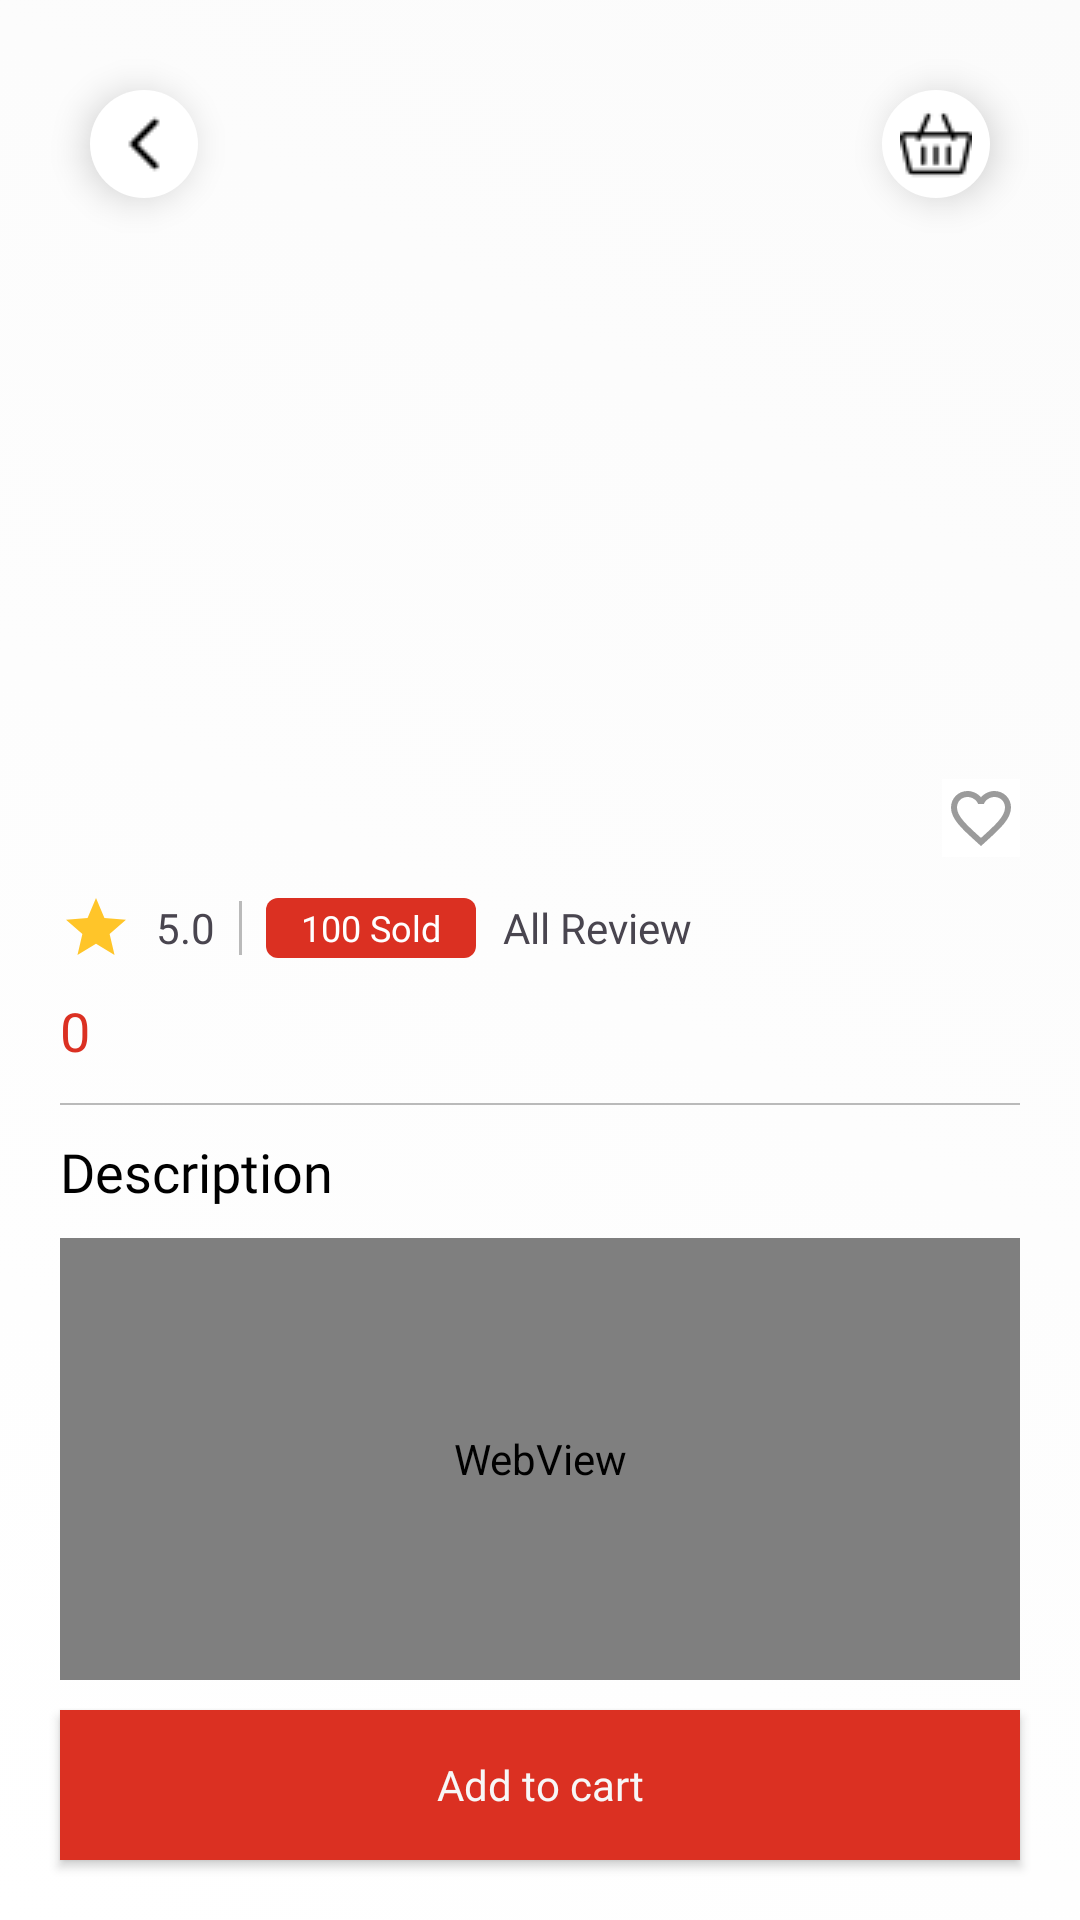

Write the Android layout XML for this screen, with the resource values it uses.
<!-- AndroidManifest.xml: application theme Theme.BookStoreApp -->
<!-- res/layout/activity_detail_product.xml -->
<?xml version="1.0" encoding="utf-8"?>
<androidx.constraintlayout.widget.ConstraintLayout
    xmlns:android="http://schemas.android.com/apk/res/android"
    xmlns:app="http://schemas.android.com/apk/res-auto"
    xmlns:tools="http://schemas.android.com/tools"
    android:layout_width="match_parent"
    android:layout_height="match_parent"
    android:background="@drawable/background">

    <androidx.constraintlayout.widget.ConstraintLayout
        android:id="@+id/constraintLayout11"
        android:layout_width="36dp"
        android:layout_height="36dp"
        android:layout_marginStart="10dp"
        android:layout_marginTop="10dp"
        android:background="@drawable/circle_bg"
        android:elevation="7dp"
        app:layout_constraintStart_toStartOf="@+id/imageCard"
        app:layout_constraintTop_toTopOf="@+id/imageCard">

        <ImageButton
            android:id="@+id/back"
            android:layout_width="wrap_content"
            android:layout_height="wrap_content"
            android:background="@color/White"
            android:src="@drawable/back"
            app:layout_constraintBottom_toBottomOf="parent"
            app:layout_constraintEnd_toEndOf="parent"
            app:layout_constraintStart_toStartOf="parent"
            app:layout_constraintTop_toTopOf="parent" />
    </androidx.constraintlayout.widget.ConstraintLayout>

    <androidx.constraintlayout.widget.ConstraintLayout
        android:layout_width="36dp"
        android:layout_height="36dp"
        android:layout_marginTop="10dp"
        android:layout_marginEnd="10dp"
        android:background="@drawable/circle_bg"
        android:elevation="7dp"
        app:layout_constraintEnd_toEndOf="@+id/imageCard"
        app:layout_constraintTop_toTopOf="@+id/imageCard">

        <ImageButton
            android:id="@+id/cart"
            android:layout_width="24dp"
            android:layout_height="24dp"
            android:background="@color/transparent"
            android:src="@drawable/cart"
            app:layout_constraintBottom_toBottomOf="parent"
            app:layout_constraintEnd_toEndOf="parent"
            app:layout_constraintStart_toStartOf="parent"
            app:layout_constraintTop_toTopOf="parent" />

    </androidx.constraintlayout.widget.ConstraintLayout>

    <ImageView
        android:id="@+id/imageCard"
        android:layout_width="match_parent"
        android:layout_height="210dp"
        android:layout_marginStart="20dp"
        android:layout_marginEnd="20dp"
        android:layout_marginTop="20dp"
        app:cardCornerRadius="14dp"
        app:layout_constraintEnd_toEndOf="parent"
        app:layout_constraintStart_toStartOf="parent"
        app:layout_constraintTop_toTopOf="parent">
    </ImageView>

    <TextView
        android:id="@+id/nameDetail"
        android:layout_width="0dp"
        android:layout_height="wrap_content"
        android:layout_marginHorizontal="20dp"
        android:layout_marginTop="24dp"
        android:fontFamily="@font/metropolis_bold"
        android:textColor="@color/black"
        android:textSize="28sp"
        app:layout_constraintEnd_toStartOf="@+id/fav"
        app:layout_constraintStart_toStartOf="parent"
        app:layout_constraintTop_toBottomOf="@+id/imageCard" />

    <ImageButton
        android:id="@+id/fav"
        android:layout_width="26dp"
        android:layout_height="26dp"
        android:background="@color/White"
        android:layout_marginEnd="20dp"
        android:src="@drawable/fav_btn"
        app:layout_constraintBottom_toBottomOf="@+id/nameDetail"
        app:layout_constraintEnd_toEndOf="parent"
        app:layout_constraintTop_toTopOf="@+id/nameDetail" />

    <LinearLayout
        android:id="@+id/linearLayout4"
        android:layout_width="wrap_content"
        android:layout_height="wrap_content"
        android:layout_marginTop="6dp"
        android:gravity="center_vertical"
        android:orientation="horizontal"
        app:layout_constraintStart_toStartOf="@+id/nameDetail"
        app:layout_constraintTop_toBottomOf="@+id/nameDetail">

        <ImageView
            android:id="@+id/Rating"
            android:layout_width="wrap_content"
            android:layout_height="wrap_content"
            android:layout_marginEnd="8dp"
            android:src="@drawable/ic_baseline_star_24" />

        <TextView
            android:id="@+id/rateReview"
            android:layout_width="wrap_content"
            android:layout_height="wrap_content"
            android:maxLength="3"
            android:fontFamily="@font/metropolis_medium"
            android:text="5.0" />

        <View
            android:layout_width="1dp"
            android:layout_height="18dp"
            android:layout_marginStart="8dp"
            android:layout_marginEnd="8dp"
            android:background="@color/GreyV2" />

        <RelativeLayout
            android:id="@+id/BgReview"
            android:layout_width="70dp"
            android:layout_height="20dp"
            android:layout_marginEnd="9dp"
            android:background="@drawable/bg_edit_text"
            android:backgroundTint="@color/colorPrimary">

            <TextView
                android:id="@+id/countOrder"
                android:layout_width="wrap_content"
                android:layout_height="wrap_content"
                android:layout_centerInParent="true"
                android:fontFamily="@font/metropolis_medium"
                android:text="100 Sold"
                android:textColor="@color/White"
                android:textSize="12sp" />
        </RelativeLayout>

        <TextView
            android:id="@+id/review"
            android:layout_width="wrap_content"
            android:layout_height="wrap_content"
            android:fontFamily="@font/metropolis_medium"
            android:text="All Review"/>

    </LinearLayout>

    <TextView
        android:id="@+id/priceDetail"
        android:layout_width="wrap_content"
        android:layout_height="wrap_content"
        android:fontFamily="@font/metropolis_bold"
        android:textColor="@color/colorPrimary"
        android:layout_marginTop="10dp"
        android:text="0"
        android:textSize="18sp"
        app:layout_constraintStart_toStartOf="@+id/nameDetail"
        app:layout_constraintTop_toBottomOf="@+id/linearLayout4"/>

    <View
        android:id="@+id/line"
        android:layout_width="0dp"
        android:layout_height="0.5dp"
        android:background="@color/GreyV2"
        android:layout_marginTop="12dp"
        app:layout_constraintEnd_toEndOf="@+id/fav"
        app:layout_constraintStart_toStartOf="@+id/priceDetail"
        app:layout_constraintTop_toBottomOf="@+id/priceDetail" />

    <TextView
        android:id="@+id/textView24"
        android:layout_width="wrap_content"
        android:layout_height="wrap_content"
        android:fontFamily="@font/metropolis_bold"
        android:textColor="@color/black"
        android:textSize="18sp"
        android:text="Description"
        android:layout_marginTop="10dp"
        app:layout_constraintStart_toStartOf="@+id/line"
        app:layout_constraintTop_toBottomOf="@+id/line" />

    <WebView
        android:id="@+id/descripDetail"
        android:layout_width="match_parent"
        android:layout_height="0dp"
        android:layout_marginStart="20dp"
        android:layout_marginBottom="10dp"
        android:layout_marginTop="10dp"
        android:layout_marginEnd="20dp"
        android:fontFamily="@font/metropolis_medium"
        android:textAlignment="textStart"
        app:layout_constraintBottom_toTopOf="@+id/addToCart"
        app:layout_constraintEnd_toEndOf="parent"
        app:layout_constraintStart_toStartOf="@+id/nameDetail"
        app:layout_constraintTop_toBottomOf="@+id/textView24" />

    <Button
        android:id="@+id/addToCart"
        style="@style/MainButton"
        android:background="@color/colorPrimary"
        app:backgroundTint="@null"
        android:layout_width="0dp"
        android:layout_marginBottom="20dp"
        android:layout_weight="1"
        android:fontFamily="@font/metropolis_medium"
        android:text="Add to cart"
        app:layout_constraintBottom_toBottomOf="parent"
        app:layout_constraintEnd_toEndOf="parent"
        app:layout_constraintStart_toStartOf="parent" />
    <TextView
        android:id="@+id/notAvailable"
        style="@style/MainButton"
        android:layout_width="0dp"
        android:layout_marginBottom="20dp"
        android:layout_weight="1"
        android:visibility="gone"
        android:fontFamily="@font/metropolis_medium"
        android:text="No longer avaiable"
        app:layout_constraintBottom_toBottomOf="parent"
        app:layout_constraintEnd_toEndOf="parent"
        app:layout_constraintStart_toStartOf="parent" />

</androidx.constraintlayout.widget.ConstraintLayout>
<!-- resources referenced by this layout -->
<resources>
  <color name="GreyV2">#BABABA</color>
  <color name="White">#FFFF</color>
  <color name="black">#FF000000</color>
  <color name="colorPrimary">#DB3022</color>
  <color name="transparent">#00000000</color>
  <!-- drawable background (drawable) -->
  <?xml version="1.0" encoding="utf-8"?>
  <selector xmlns:android="http://schemas.android.com/apk/res/android">
      <item>
          <shape>
              <gradient
                  android:endColor="@color/Grey"
                  android:startColor="@color/White"
                  android:angle="45"
                  android:type="linear" />
          </shape>
      </item>
  </selector>
  <!-- drawable bg_edit_text (drawable) -->
  <?xml version="1.0" encoding="utf-8"?>
  <shape xmlns:android="http://schemas.android.com/apk/res/android"
      android:shape="rectangle">
      <solid android:color="#FFF"/>
      <corners android:radius="4dp"/>
  </shape>
  <!-- drawable circle_bg (drawable) -->
  <?xml version="1.0" encoding="utf-8"?>
  <shape xmlns:android="http://schemas.android.com/apk/res/android"
      android:shape="oval">
      <solid android:color="@color/White"/>
  </shape>
  <!-- drawable fav_btn (drawable) -->
  <?xml version="1.0" encoding="utf-8"?>
  <selector xmlns:android="http://schemas.android.com/apk/res/android">
      <item android:state_selected="false"
          android:drawable="@drawable/ic_favorite_outline"/>
      <item android:state_selected="true"
          android:drawable="@drawable/ic_baseline_favorite_24"/>
  </selector>
  <!-- drawable ic_baseline_star_24 (drawable) -->
  <vector android:height="24dp" android:tint="#FFC529"
      android:viewportHeight="24" android:viewportWidth="24"
      android:width="24dp" xmlns:android="http://schemas.android.com/apk/res/android">
      <path android:fillColor="@android:color/white" android:pathData="M12,17.27L18.18,21l-1.64,-7.03L22,9.24l-7.19,-0.61L12,2 9.19,8.63 2,9.24l5.46,4.73L5.82,21z"/>
  </vector>
  <style name="MainButton" parent="Widget.AppCompat.Button">
          <item name="android:layout_width">match_parent</item>
          <item name="android:layout_height">50dp</item>
          <item name="android:fontFamily">@font/metropolis_medium</item>
          <item name="android:background">@drawable/main_button</item>
          <item name="android:layout_marginStart">20dp</item>
          <item name="android:layout_marginEnd">20dp</item>
          <item name="android:textColor">@color/WhiteText</item>
          <item name="android:textAllCaps">false</item>
          <item name="android:elevation">7dp</item>
      </style>
  <style name="Theme.BookStoreApp" parent="Base.Theme.BookStoreApp" />
  <color name="Grey">#FBFBFB</color>
  <!-- drawable ic_favorite_outline (drawable) -->
  <vector android:height="24dp" android:tint="#9B9B9B"
      android:viewportHeight="24" android:viewportWidth="24"
      android:width="24dp" xmlns:android="http://schemas.android.com/apk/res/android">
      <path android:fillColor="@android:color/white" android:pathData="M16.5,3c-1.74,0 -3.41,0.81 -4.5,2.09C10.91,3.81 9.24,3 7.5,3 4.42,3 2,5.42 2,8.5c0,3.78 3.4,6.86 8.55,11.54L12,21.35l1.45,-1.32C18.6,15.36 22,12.28 22,8.5 22,5.42 19.58,3 16.5,3zM12.1,18.55l-0.1,0.1 -0.1,-0.1C7.14,14.24 4,11.39 4,8.5 4,6.5 5.5,5 7.5,5c1.54,0 3.04,0.99 3.57,2.36h1.87C13.46,5.99 14.96,5 16.5,5c2,0 3.5,1.5 3.5,3.5 0,2.89 -3.14,5.74 -7.9,10.05z"/>
  </vector>
  <!-- drawable ic_baseline_favorite_24 (drawable) -->
  <vector android:height="24dp" android:tint="#FD3333"
      android:viewportHeight="24" android:viewportWidth="24"
      android:width="24dp" xmlns:android="http://schemas.android.com/apk/res/android">
      <path android:fillColor="@android:color/white" android:pathData="M12,21.35l-1.45,-1.32C5.4,15.36 2,12.28 2,8.5 2,5.42 4.42,3 7.5,3c1.74,0 3.41,0.81 4.5,2.09C13.09,3.81 14.76,3 16.5,3 19.58,3 22,5.42 22,8.5c0,3.78 -3.4,6.86 -8.55,11.54L12,21.35z"/>
  </vector>
  <color name="WhiteText">#F7F7F7</color>
  <style name="Base.Theme.BookStoreApp" parent="Theme.Material3.DayNight.NoActionBar">
          
          
      </style>
</resources>
